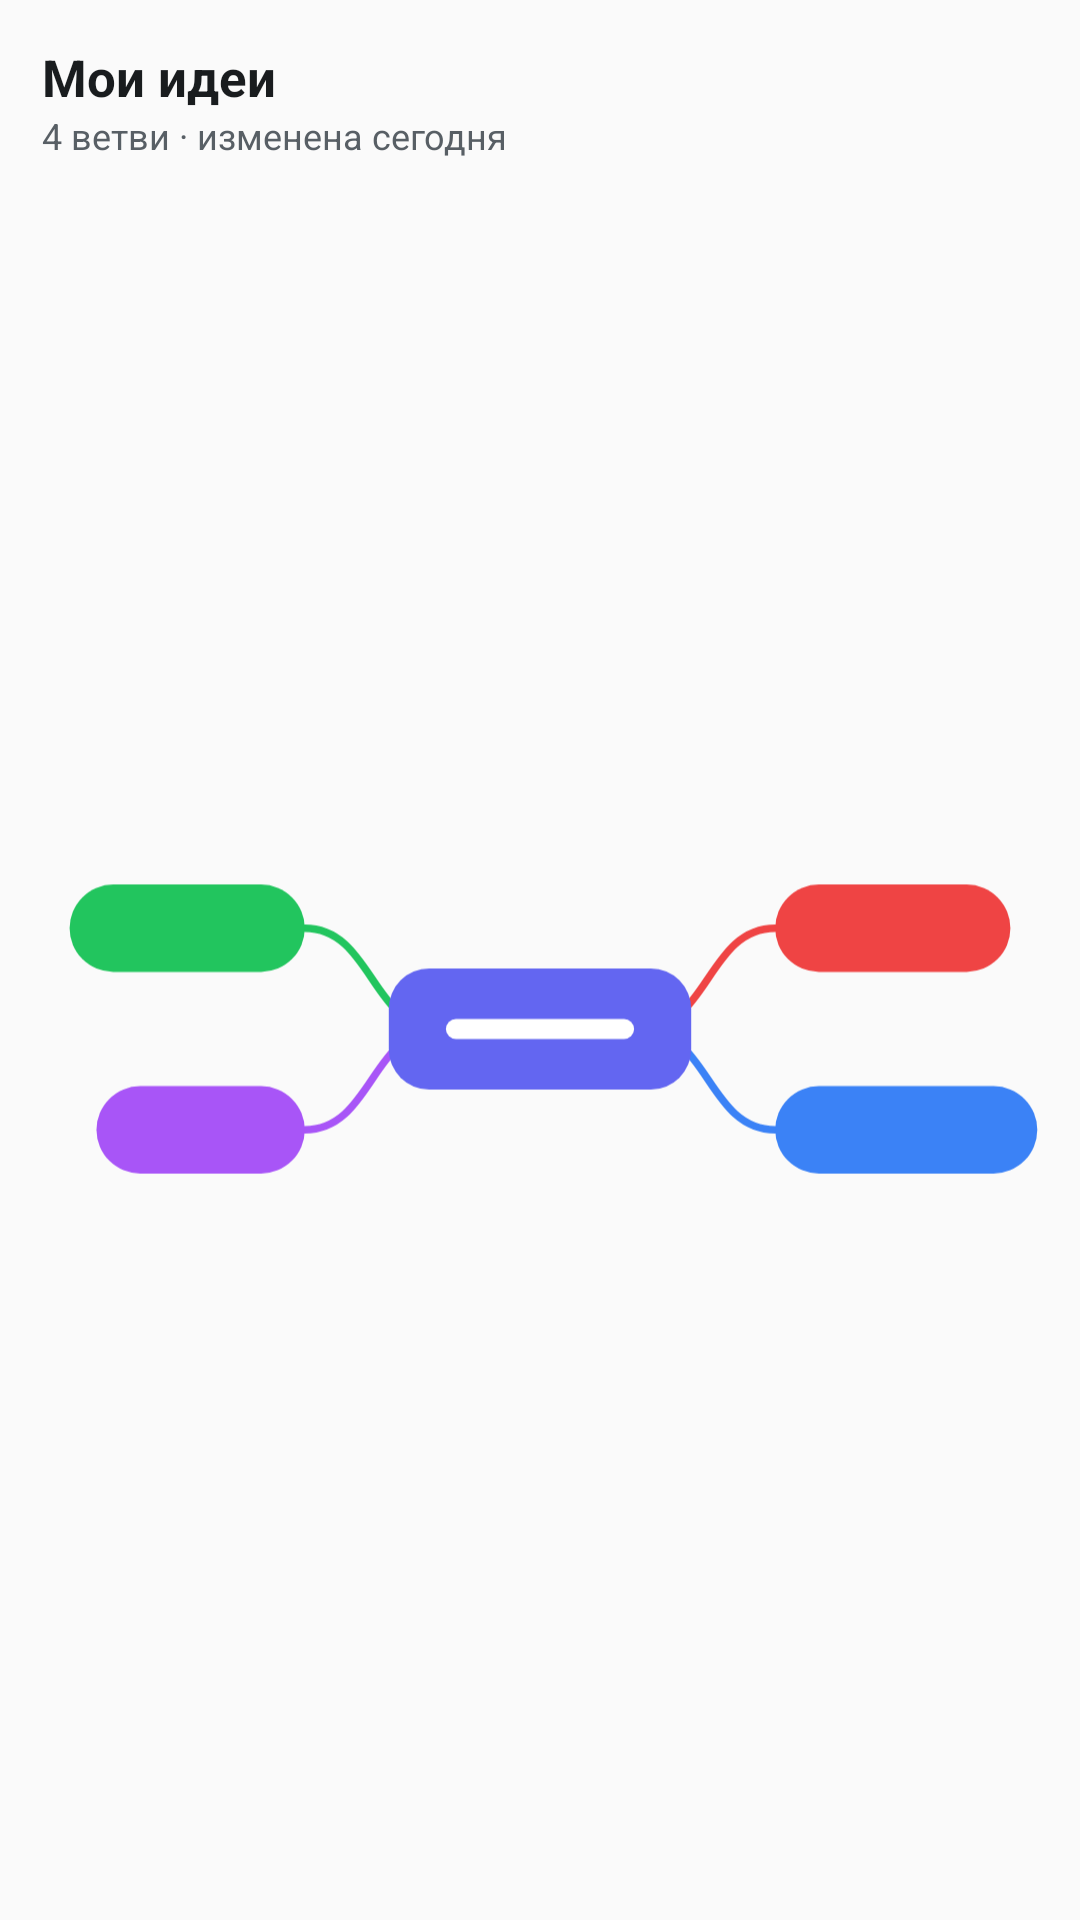

Reconstruct the res/layout file that produces this screen, plus the resources it refers to.
<!-- AndroidManifest.xml: application theme AppTheme -->
<!-- res/layout/widget_map_preview.xml -->
<?xml version="1.0" encoding="utf-8"?>
<LinearLayout xmlns:android="http://schemas.android.com/apk/res/android"
    android:id="@android:id/background"
    android:layout_width="match_parent"
    android:layout_height="match_parent"
    android:background="@drawable/widget_bg"
    android:orientation="vertical"
    android:paddingStart="12dp"
    android:paddingTop="12dp"
    android:paddingEnd="12dp"
    android:paddingBottom="10dp">
    <LinearLayout android:layout_width="match_parent" android:layout_height="44dp" android:gravity="center_vertical" android:orientation="vertical" android:paddingStart="2dp">
        <TextView android:layout_width="wrap_content" android:layout_height="wrap_content" android:text="Мои идеи" android:textColor="@color/widget_text" android:textSize="17sp" android:textStyle="bold" />
        <TextView android:layout_width="wrap_content" android:layout_height="wrap_content" android:text="4 ветви · изменена сегодня" android:textColor="@color/widget_text2" android:textSize="12sp" />
    </LinearLayout>
    <ImageView android:layout_width="match_parent" android:layout_height="0dp" android:layout_weight="1" android:scaleType="fitCenter" android:src="@drawable/widget_map_sample" />
</LinearLayout>
<!-- resources referenced by this layout -->
<resources>
  <color name="widget_text">#1B1C20</color>
  <color name="widget_text2">#6B6F78</color>
  <!-- drawable widget_map_sample (drawable) -->
  <?xml version="1.0" encoding="utf-8"?>
  <vector xmlns:android="http://schemas.android.com/apk/res/android"
      android:width="300dp" android:height="120dp" android:viewportWidth="300" android:viewportHeight="120">
      <path android:strokeColor="#EF4444" android:strokeWidth="2.2" android:strokeLineCap="round" android:pathData="M180,60 C200,60 200,30 220,30" />
      <path android:strokeColor="#3B82F6" android:strokeWidth="2.2" android:strokeLineCap="round" android:pathData="M180,60 C200,60 200,90 220,90" />
      <path android:strokeColor="#22C55E" android:strokeWidth="2.2" android:strokeLineCap="round" android:pathData="M120,60 C100,60 100,30 80,30" />
      <path android:strokeColor="#A855F7" android:strokeWidth="2.2" android:strokeLineCap="round" android:pathData="M120,60 C100,60 100,90 80,90" />
      <path android:fillColor="#6366F1" android:pathData="M117,42h66a12,12 0,0 1,12 12v12a12,12 0,0 1,-12 12h-66a12,12 0,0 1,-12 -12v-12a12,12 0,0 1,12 -12z" />
      <path android:fillColor="#FFFFFF" android:pathData="M125,57h50a3,3 0,0 1,0 6h-50a3,3 0,0 1,0 -6z" />
      <path android:fillColor="#EF4444" android:pathData="M233,17h44a13,13 0,0 1,0 26h-44a13,13 0,0 1,0 -26z" />
      <path android:fillColor="#3B82F6" android:pathData="M233,77h52a13,13 0,0 1,0 26h-52a13,13 0,0 1,0 -26z" />
      <path android:fillColor="#22C55E" android:pathData="M23,17h44a13,13 0,0 1,0 26h-44a13,13 0,0 1,0 -26z" />
      <path android:fillColor="#A855F7" android:pathData="M31,77h36a13,13 0,0 1,0 26h-36a13,13 0,0 1,0 -26z" />
  </vector>
  <style name="AppTheme" parent="Theme.AppCompat.Light.DarkActionBar">
          
          <item name="colorPrimary">@color/colorPrimary</item>
          <item name="colorPrimaryDark">@color/colorPrimaryDark</item>
          <item name="colorAccent">@color/colorAccent</item>
      </style>
  <!-- not gathered from this repository: default colours our renderer supplied (Android Studio template values) -->
  <color name="colorPrimary">#FF6200EE</color>
  <color name="colorPrimaryDark">#FF3700B3</color>
  <color name="colorAccent">#FF03DAC5</color>
</resources>
